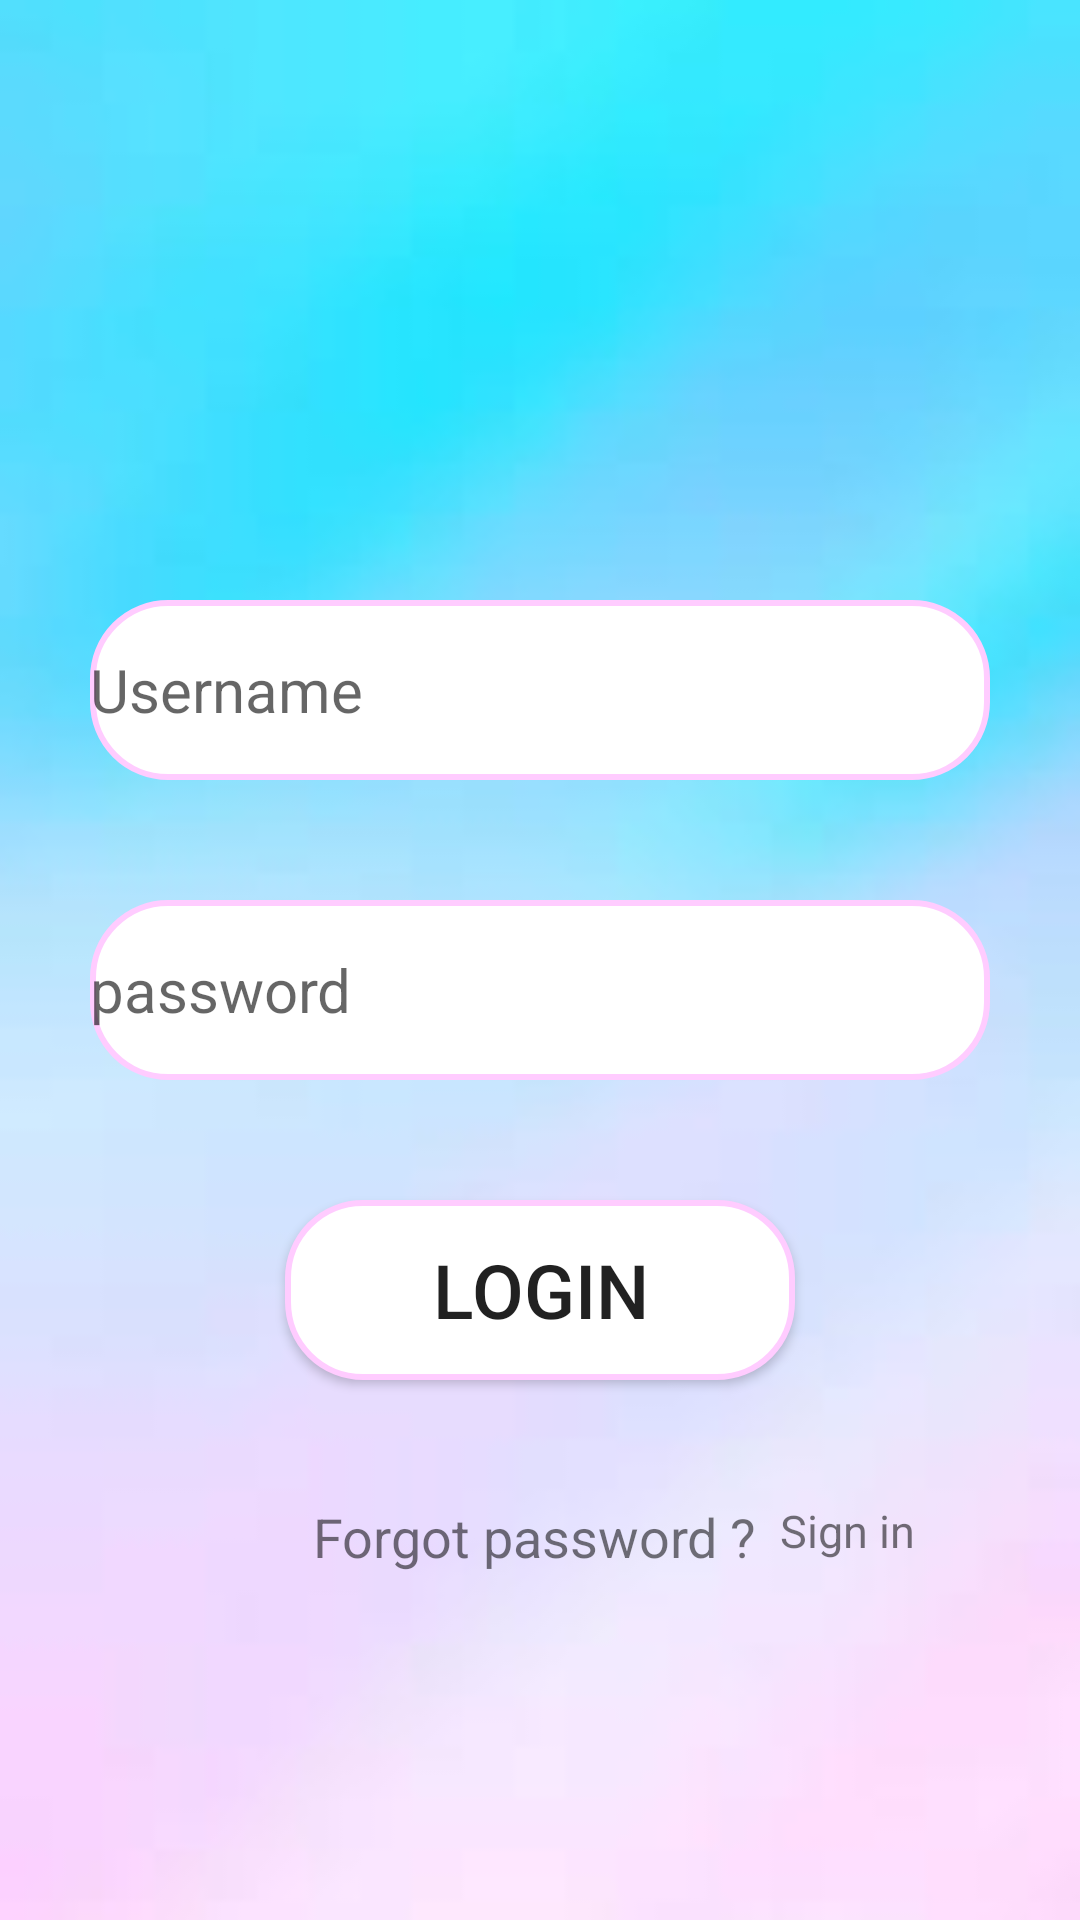

Reconstruct the res/layout file that produces this screen, plus the resources it refers to.
<!-- AndroidManifest.xml: application theme Theme.FinalProject -->
<!-- res/layout/activity_login.xml -->
<?xml version="1.0" encoding="utf-8"?>
<RelativeLayout xmlns:android="http://schemas.android.com/apk/res/android"
    xmlns:tools="http://schemas.android.com/tools"
    android:layout_width="match_parent"
    android:layout_height="match_parent"
    android:background="@drawable/images5"
    tools:context=".activities.LoginActivity">

    <androidx.appcompat.widget.AppCompatEditText
        android:id="@+id/username"
        android:layout_width="300dp"
        android:layout_height="60dp"
        android:layout_centerHorizontal="true"
        android:layout_marginTop="200dp"
        android:background="@drawable/round_edit_text"
        android:drawableStart="@drawable/ic_baseline_person_24"
        android:hint="Username"
        android:inputType="textPersonName"
        android:textSize="20sp" />

    <androidx.appcompat.widget.AppCompatEditText
        android:id="@+id/password"
        android:layout_width="300dp"
        android:layout_height="60dp"
        android:layout_centerHorizontal="true"
        android:layout_marginTop="300dp"
        android:background="@drawable/round_edit_text"
        android:drawableStart="@drawable/ic_baseline_lock_24"
        android:hint="password"
        android:inputType="numberPassword"
        android:textSize="20sp" />

    <androidx.appcompat.widget.AppCompatButton
        android:id="@+id/login"
        android:layout_width="170dp"
        android:layout_height="60dp"
        android:layout_alignTop="@id/username"
        android:layout_centerHorizontal="true"
        android:layout_marginTop="200dp"
        android:background="@drawable/round_edit_text"
        android:text="Login"
        android:textSize="25sp" />

    <androidx.appcompat.widget.AppCompatTextView
        android:id="@+id/account1"
        android:layout_width="158dp"
        android:layout_height="30dp"
        android:layout_marginLeft="100dp"
        android:layout_marginTop="500dp"
        android:text=" Forgot password ?"
        android:textSize="18sp" />

    <androidx.appcompat.widget.AppCompatTextView
        android:id="@+id/textViewLink"
        android:layout_width="70dp"
        android:layout_height="30dp"
        android:layout_marginLeft="260dp"
        android:layout_marginTop="500dp"
        android:text="Sign in"
        android:textSize="15sp" />


</RelativeLayout>
<!-- resources referenced by this layout -->
<resources>
  <!-- drawable images5: jpg bitmap (drawable, 1484 bytes) -->
  <!-- drawable round_edit_text (drawable) -->
  <?xml version="1.0" encoding="utf-8"?>
  <shape xmlns:android="http://schemas.android.com/apk/res/android"
      android:shape="rectangle">
    <solid  android:color="#FFFFFF"/>
    <stroke
        android:width="2dp"
        android:color="#FFCCFF" />
    <corners android:radius="25dp"/>
  </shape>
  <style name="Theme.FinalProject" parent="Theme.MaterialComponents.Light.NoActionBar.Bridge">
          
          <item name="colorPrimary">@color/purple_500</item>
          <item name="colorPrimaryVariant">@color/purple_700</item>
          <item name="colorOnPrimary">@color/white</item>
          
          <item name="colorSecondary">@color/teal_200</item>
          <item name="colorSecondaryVariant">@color/teal_700</item>
          <item name="colorOnSecondary">@color/black</item>
          
          <item name="android:statusBarColor" tools:targetApi="l">?attr/colorPrimaryVariant</item>
          
      </style>
  <!-- not gathered from this repository: default colours our renderer supplied (Android Studio template values) -->
  <color name="purple_500">#FF6200EE</color>
  <color name="purple_700">#FF3700B3</color>
  <color name="teal_200">#FF03DAC5</color>
  <color name="teal_700">#FF018786</color>
  <color name="black">#FF000000</color>
  <color name="white">#FFFFFFFF</color>
</resources>
